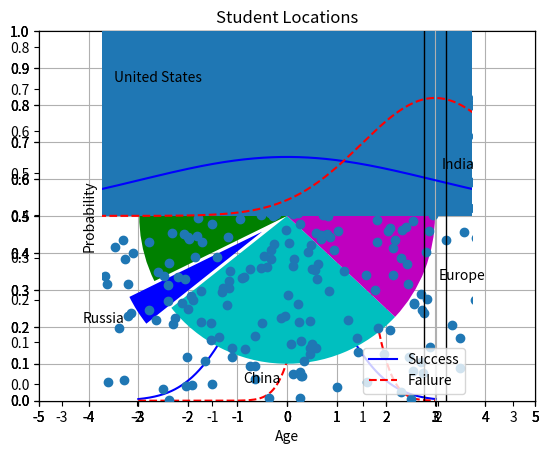

Python code for this plot:
from scipy.stats import norm
import matplotlib.pyplot as plt
import numpy as np

x = np.arange(-3, 3, 0.01)

plt.plot(x, norm.pdf(x))
plt.show()

plt.plot(x, norm.pdf(x))
plt.plot(x, norm.pdf(x, 1.0, 0.5))
plt.show()

plt.plot(x, norm.pdf(x))
plt.plot(x, norm.pdf(x, 1.0, 0.5))
plt.savefig('MyPlot.png', format='png')

axes = plt.axes()
axes.set_xlim([-5, 5])
axes.set_ylim([0, 1.0])
axes.set_xticks([-5, -4, -3, -2, -1, 0, 1, 2, 3, 4, 5])
axes.set_yticks([0, 0.1, 0.2, 0.3, 0.4, 0.5, 0.6, 0.7, 0.8, 0.9, 1.0])
plt.plot(x, norm.pdf(x))
plt.plot(x, norm.pdf(x, 1.0, 0.5))
plt.show()

axes = plt.axes()
axes.set_xlim([-5, 5])
axes.set_ylim([0, 1.0])
axes.set_xticks([-5, -4, -3, -2, -1, 0, 1, 2, 3, 4, 5])
axes.set_yticks([0, 0.1, 0.2, 0.3, 0.4, 0.5, 0.6, 0.7, 0.8, 0.9, 1.0])
axes.grid()
plt.plot(x, norm.pdf(x))
plt.plot(x, norm.pdf(x, 1.0, 0.5))
plt.show()

axes = plt.axes()
axes.set_xlim([-5, 5])
axes.set_ylim([0, 1.0])
axes.set_xticks([-5, -4, -3, -2, -1, 0, 1, 2, 3, 4, 5])
axes.set_yticks([0, 0.1, 0.2, 0.3, 0.4, 0.5, 0.6, 0.7, 0.8, 0.9, 1.0])
axes.grid()
plt.plot(x, norm.pdf(x), 'b-')
plt.plot(x, norm.pdf(x, 1.0, 0.5), 'r--')
plt.show()

axes = plt.axes()
axes.set_xlim([-5, 5])
axes.set_ylim([0, 1.0])
axes.set_xticks([-5, -4, -3, -2, -1, 0, 1, 2, 3, 4, 5])
axes.set_yticks([0, 0.1, 0.2, 0.3, 0.4, 0.5, 0.6, 0.7, 0.8, 0.9, 1.0])
axes.grid()
plt.xlabel('Age')
plt.ylabel('Probability')
plt.plot(x, norm.pdf(x), 'b-')
plt.plot(x, norm.pdf(x, 1.0, 0.5), 'r--')
plt.legend(['Success', 'Failure'], loc=4)
plt.show()

values = [12, 55, 4, 32, 14]
colors = ['r', 'g', 'b', 'c', 'm']
explode = [0, 0, 0.2, 0, 0]
labels = ['India', 'United States', 'Russia', 'China', 'Europe']
plt.pie(values, colors= colors, labels=labels, explode = explode)
plt.title('Student Locations')
plt.show()

values = [12, 55, 4, 32, 14]
colors = ['r', 'g', 'b', 'c', 'm']
plt.bar(range(0,5), values, color= colors)
plt.show()

from pylab import randn

X = randn(500)
Y = randn(500)
plt.scatter(X,Y)
plt.show()

incomes = np.random.normal(27000, 15000, 10000)
plt.hist(incomes, 50)
plt.show()

uniformSkewed = np.random.rand(100) * 100 - 40
high_outliers = np.random.rand(10) * 50 + 100
low_outliers = np.random.rand(10) * -50 - 100
data = np.concatenate((uniformSkewed, high_outliers, low_outliers))
plt.boxplot(data)
plt.show()